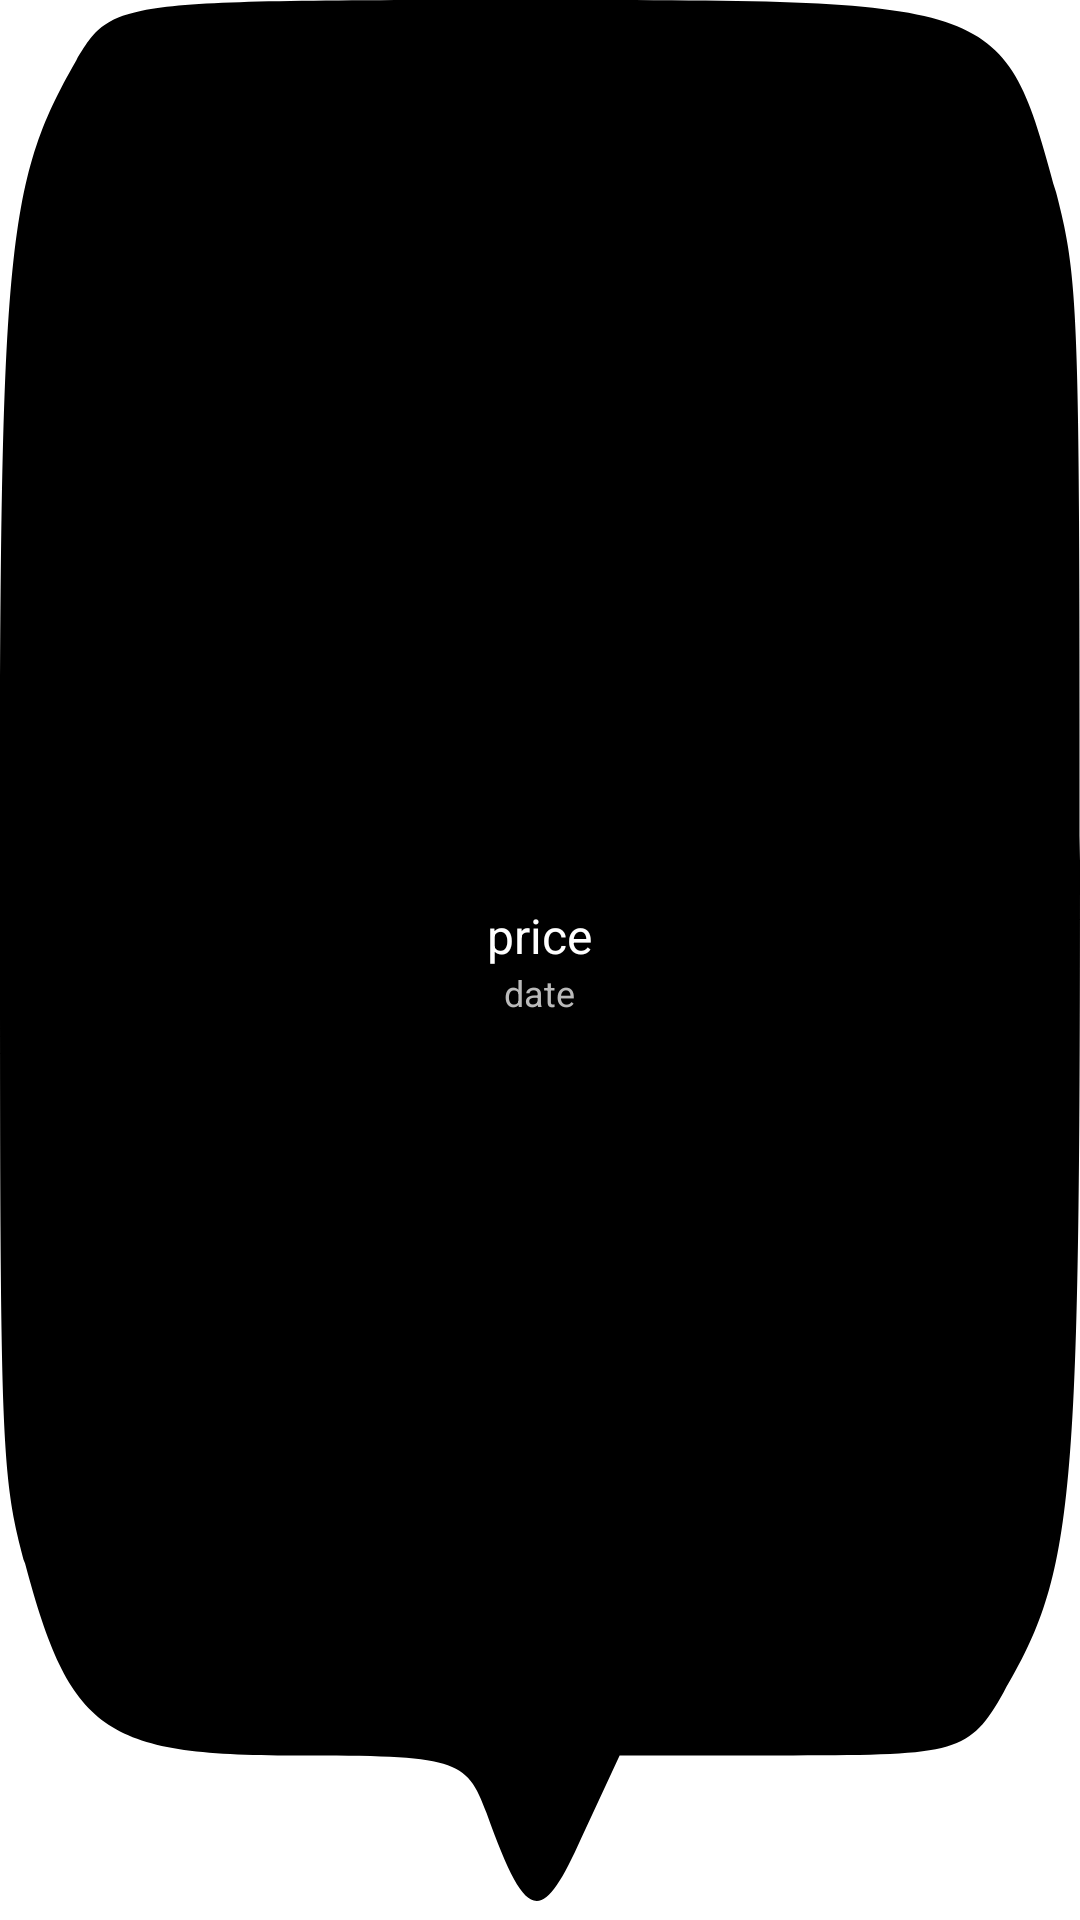

Android layout source for this screen:
<!-- AndroidManifest.xml: application theme Theme.StocksViewer -->
<!-- res/layout/custom_marker_view.xml -->
<?xml version="1.0" encoding="utf-8"?>
<LinearLayout xmlns:android="http://schemas.android.com/apk/res/android"
              xmlns:tools="http://schemas.android.com/tools"
              android:layout_width="wrap_content"
              android:layout_height="wrap_content"
              android:background="@drawable/baloon"
              android:orientation="vertical"
              android:gravity="center"
              tools:ignore="Overdraw">

    <TextView
            android:id="@+id/baloon_price"
            android:layout_width="wrap_content"
            android:layout_height="wrap_content"
            android:text="price"
            android:textSize="16sp"
            android:textColor="@android:color/white"
            android:singleLine="true"/>

    <TextView
            android:id="@+id/baloon_date"
            android:layout_width="wrap_content"
            android:layout_height="wrap_content"
            android:text="date"
            android:textSize="12sp"
            android:textColor="@color/gray"
            android:singleLine="true"/>


</LinearLayout>
<!-- resources referenced by this layout -->
<resources>
  <color name="gray">#BABABA</color>
  <color name="light_gray">#f0f4f7</color>
  <color name="white">#FFFFFFFF</color>
  <color name="black">#FF000000</color>
  <style name="ChipStyle" parent="Widget.MaterialComponents.Chip.Action">
          <item name="fontFamily">@font/monserrat</item>
          <item name="android:fontFamily">@font/monserrat</item>
          <item name="android:radius">20dp</item>
          <item name="android:width">94dp</item>
          <item name="android:height">40dp</item>
          <item name="chipBackgroundColor">@color/light_gray</item>
      </style>
  <style name="RadioButtonStyle" parent="Widget.AppCompat.CompoundButton.RadioButton">
          <item name="android:gravity">center</item>
          <item name="android:button">@null</item>
          <item name="android:background">@drawable/date_button_selector</item>
          <item name="android:width">42dp</item>
          <item name="android:height">46dp</item>
          <item name="android:textColor">@drawable/radiobuttonstate</item>
      </style>
  <!-- drawable date_button_selector (drawable) -->
  <?xml version="1.0" encoding="utf-8"?>
  <selector xmlns:android="http://schemas.android.com/apk/res/android">
      <item android:drawable="@drawable/date_button_selected" android:state_checked="true" />
      <item android:drawable="@drawable/date_button_unselected" android:state_checked="false" />
  </selector>
  <!-- drawable radiobuttonstate (drawable) -->
  <?xml version="1.0" encoding="utf-8"?>
  <selector xmlns:android="http://schemas.android.com/apk/res/android">
      <item android:state_focused="true"
            android:color="@color/black" />
  
      <item
              android:state_pressed="true"
              android:state_enabled="false"
              android:color="@color/white" />
  
      <item android:color="@color/white"
            android:state_checked="true"/>
  
      <item
              android:state_enabled="false"
              android:color="@color/black" />
  
      <item android:color="@color/black" />
  </selector>
  <!-- drawable date_button_selected (drawable) -->
  <?xml version="1.0" encoding="utf-8"?>
  <vector
          xmlns:android="http://schemas.android.com/apk/res/android"
          xmlns:aapt="http://schemas.android.com/aapt"
          android:width="48dp"
          android:height="44dp"
          android:viewportWidth="48"
          android:viewportHeight="44"
  >
  
      <group>
  
          <clip-path
                  android:pathData="M12 0H36C42.6274 0 48 5.37258 48 12V32C48 38.6274 42.6274 44 36 44H12C5.37258 44 0 38.6274 0 32V12C0 5.37258 5.37258 0 12 0Z"
          />
  
          <path
                  android:pathData="M0 0V44H48V0"
                  android:fillColor="#1A1A1A"
          />
  
      </group>
  
  </vector>
  <!-- drawable date_button_unselected (drawable) -->
  <?xml version="1.0" encoding="utf-8"?>
  <vector
          xmlns:android="http://schemas.android.com/apk/res/android"
          xmlns:aapt="http://schemas.android.com/aapt"
          android:width="45dp"
          android:height="44dp"
          android:viewportWidth="45"
          android:viewportHeight="44"
  >
  
      <group>
  
          <clip-path
                  android:pathData="M12 0H33C39.6274 0 45 5.37258 45 12V32C45 38.6274 39.6274 44 33 44H12C5.37258 44 0 38.6274 0 32V12C0 5.37258 5.37258 0 12 0Z"
          />
  
          <path
                  android:pathData="M0 0V44H45V0"
                  android:fillColor="#F0F4F7"
          />
  
      </group>
  
  </vector>
</resources>
